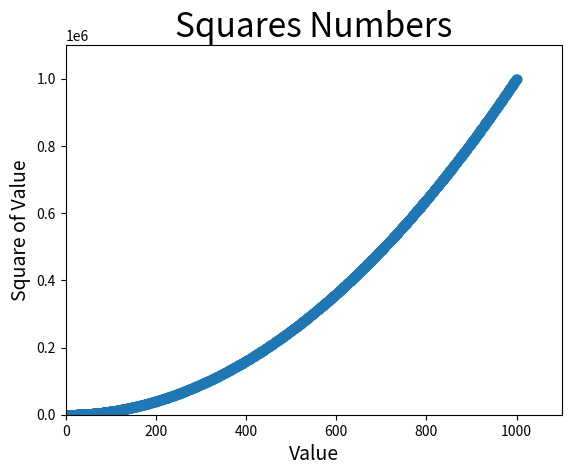

This figure's Python source:
import matplotlib.pyplot as plt
x_values = list(range(1,1001))#创建x轴数据
y_values = [x**2 for x in x_values]#y轴数据
plt.scatter(x_values,y_values,s=40)#s参数设置散点的大小
#设置图表标题并给坐标轴加上标签
plt.title("Squares Numbers",fontsize = 24)
plt.xlabel("Value",fontsize = 14)
plt.ylabel("Square of Value",fontsize = 14)
#设置刻度标记的大小
plt.axis([0,1100,0,1100000])#设置每个坐标的取值范围
plt.show()
